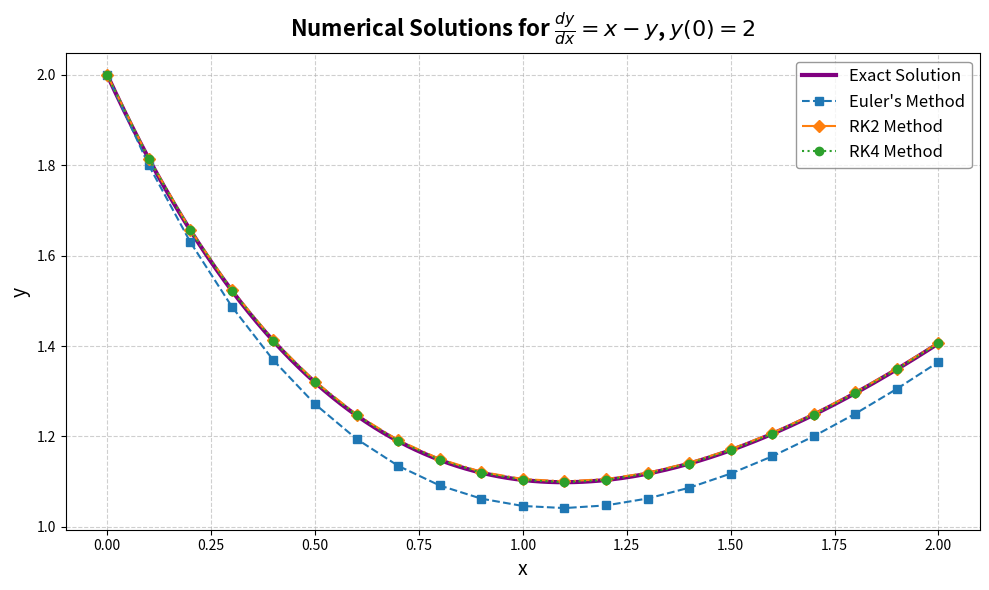

Write Python code to recreate this figure.
import numpy as np
import matplotlib.pyplot as plt
f = lambda x, y: x - y
def exact_solution(x):
    return x - 1 + 3 * np.exp(-x)
def euler_method(f, x0, y0, h, n):
    x, y = x0, y0
    xs, ys = [x], [y]
    for _ in range(n):
        y += h * f(x, y)
        x += h
        xs.append(x)
        ys.append(y)
    return np.array(xs), np.array(ys)
def rk2_method(f, x0, y0, h, n):
    x, y = x0, y0
    xs, ys = [x], [y]
    for _ in range(n):
        k1 = f(x, y)
        k2 = f(x + h, y + h * k1)
        y += (h / 2) * (k1 + k2)
        x += h
        xs.append(x)
        ys.append(y)
    return np.array(xs), np.array(ys)
def rk4_method(f, x0, y0, h, n):
    x, y = x0, y0
    xs, ys = [x], [y]
    for _ in range(n):
        k1 = f(x, y)
        k2 = f(x + h/2, y + h*k1/2)
        k3 = f(x + h/2, y + h*k2/2)
        k4 = f(x + h, y + h*k3)
        y += (h/6) * (k1 + 2*k2 + 2*k3 + k4)
        x += h
        xs.append(x)
        ys.append(y)
    return np.array(xs), np.array(ys)
x0, y0, h, n = 0, 2, 0.1, 20
xe, ye = euler_method(f, x0, y0, h, n)
x2, y2 = rk2_method(f, x0, y0, h, n)
x4, y4 = rk4_method(f, x0, y0, h, n)
x_ex = np.linspace(x0, x0 + n*h, 300)
y_ex = exact_solution(x_ex)
plt.figure(figsize=(10, 6))
plt.plot(x_ex, y_ex, color='purple', linewidth=3, label='Exact Solution')
plt.plot(xe, ye, marker='s', linestyle='--', linewidth=1.5, label="Euler's Method")
plt.plot(x2, y2, marker='D', linestyle='-.', linewidth=1.5, label="RK2 Method")
plt.plot(x4, y4, marker='o', linestyle=':', linewidth=1.5, label="RK4 Method")
plt.title("Numerical Solutions for $\\frac{dy}{dx}=x - y$, $y(0)=2$", 
    fontsize=16, weight='bold', pad=12)
plt.xlabel("x", fontsize=14)
plt.ylabel("y", fontsize=14)
plt.grid(True, linestyle='--', alpha=0.6)
plt.legend(fontsize=12, frameon=True, edgecolor='gray')
plt.tight_layout()
plt.show()

#--------------------------------------------------------------------------------------

# import numpy as np
# import matplotlib.pyplot as plt
# f = lambda x, y: x + y
# def exact_solution(x):
#     return 2 * np.exp(x) - x - 1 
# def euler_method(f, x0, y0, h, n):
#     x, y = x0, y0
#     xs, ys = [x], [y]
#     for _ in range(n):
#         y += h * f(x, y)
#         x += h
#         xs.append(x)
#         ys.append(y)
#     return np.array(xs), np.array(ys)
# def rk2_method(f, x0, y0, h, n):
#     x, y = x0, y0
#     xs, ys = [x], [y]
#     for _ in range(n):
#         k1 = f(x, y)
#         k2 = f(x + h, y + h * k1)
#         y += (h / 2) * (k1 + k2)
#         x += h
#         xs.append(x)
#         ys.append(y)
#     return np.array(xs), np.array(ys)
# def rk4_method(f, x0, y0, h, n):
#     x, y = x0, y0
#     xs, ys = [x], [y]
#     for _ in range(n):
#         k1 = f(x, y)
#         k2 = f(x + h/2, y + h*k1/2)
#         k3 = f(x + h/2, y + h*k2/2)
#         k4 = f(x + h, y + h*k3)
#         y += (h/6) * (k1 + 2*k2 + 2*k3 + k4)
#         x += h
#         xs.append(x)
#         ys.append(y)
#     return np.array(xs), np.array(ys)
# x0, y0, h, n = 0, 1, 0.1, 20
# xe, ye = euler_method(f, x0, y0, h, n)
# x2, y2 = rk2_method(f, x0, y0, h, n)
# x4, y4 = rk4_method(f, x0, y0, h, n)
# x_ex = np.linspace(x0, x0 + n*h, 300)
# y_ex = exact_solution(x_ex)
# plt.figure(figsize=(10, 6))
# plt.plot(x_ex, y_ex, color='purple', linewidth=3, label='Exact Solution')
# plt.plot(xe, ye, marker='s', linestyle='--', linewidth=1.5, label="Euler's Method")
# plt.plot(x2, y2, marker='D', linestyle='-.', linewidth=1.5, label="RK2 Method")
# plt.plot(x4, y4, marker='o', linestyle=':', linewidth=1.5, label="RK4 Method")
# [redacted]
#     fontsize=16, weight='bold', pad=12)
# plt.xlabel("x", fontsize=14)
# plt.ylabel("y", fontsize=14)
# plt.grid(True, linestyle='--', alpha=0.6)
# plt.legend(fontsize=12, frameon=True, edgecolor='gray')
# plt.tight_layout()
# plt.show()